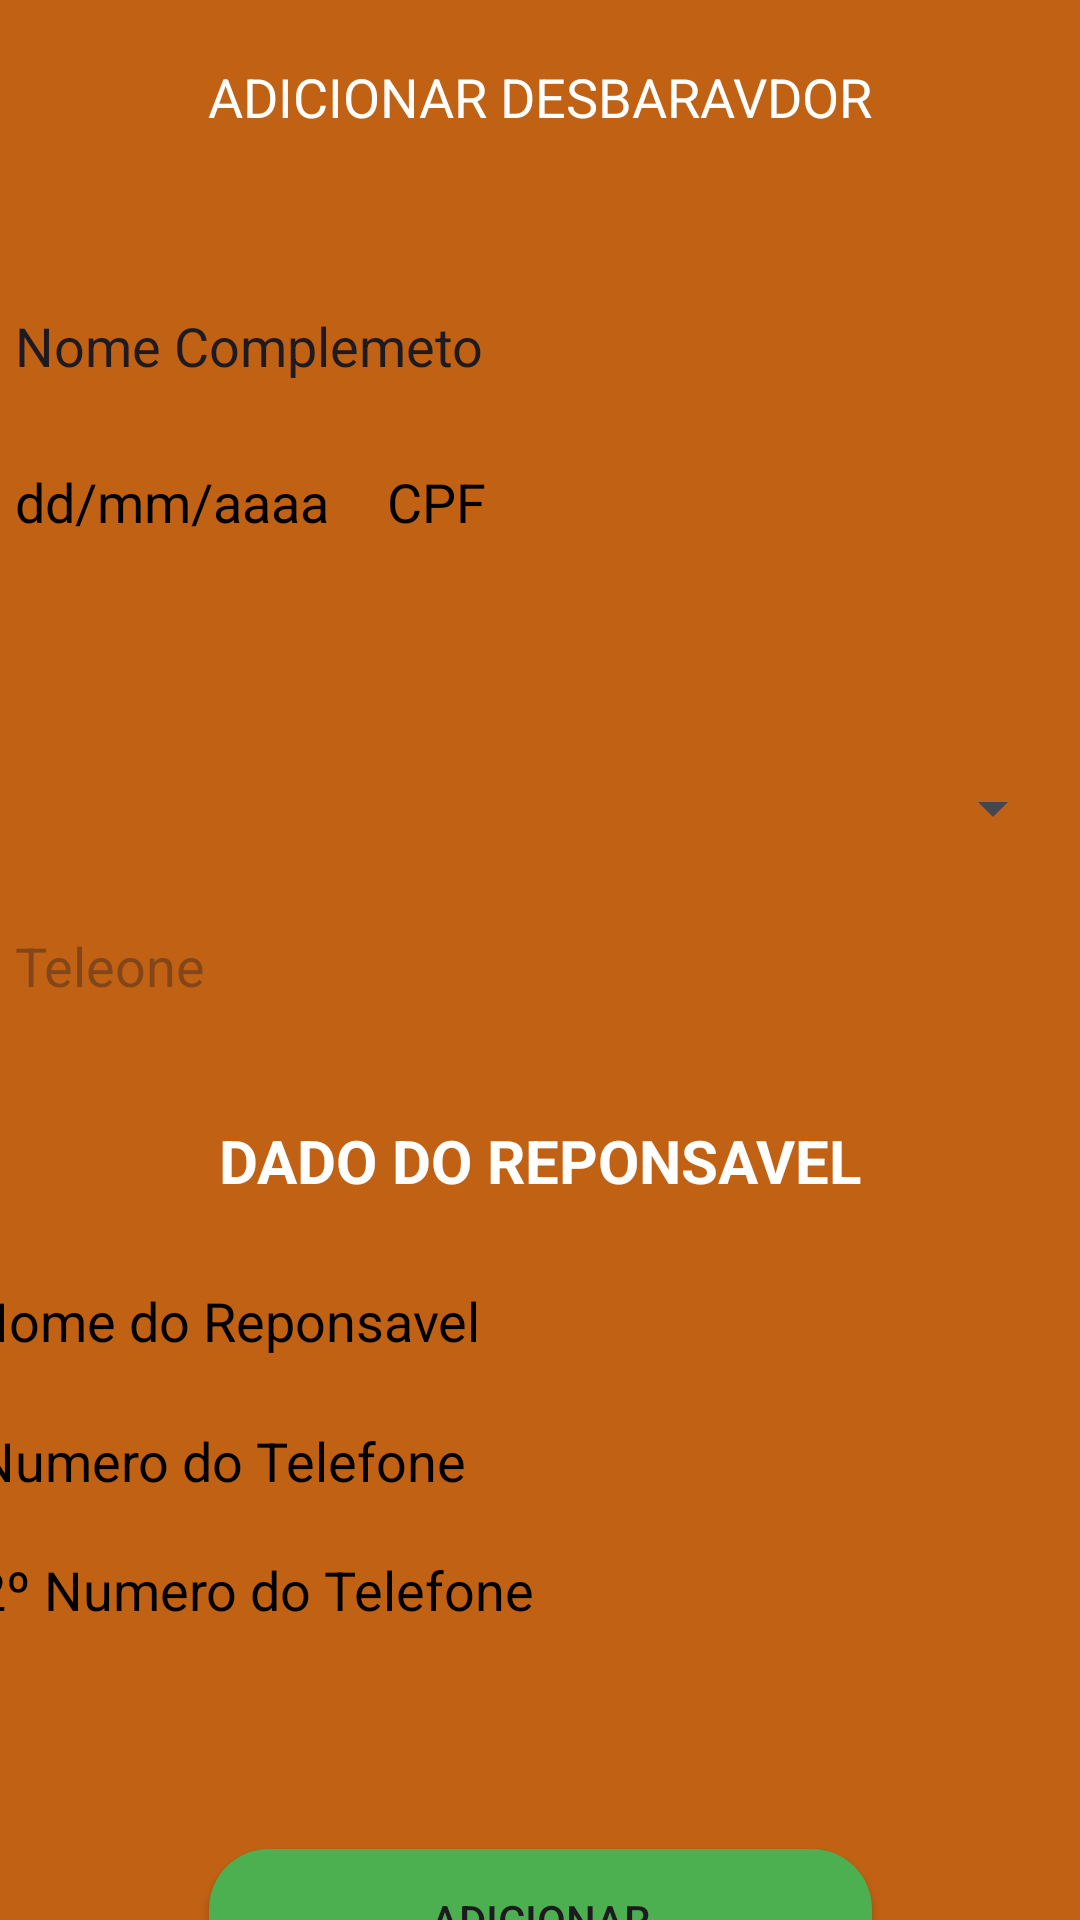

Reconstruct the res/layout file that produces this screen, plus the resources it refers to.
<!-- AndroidManifest.xml: application theme Theme.LobosNet -->
<!-- res/layout/activity_cadatro_de_desbaravdor.xml -->
<?xml version="1.0" encoding="utf-8"?>
<androidx.constraintlayout.widget.ConstraintLayout xmlns:android="http://schemas.android.com/apk/res/android"
    xmlns:app="http://schemas.android.com/apk/res-auto"
    xmlns:tools="http://schemas.android.com/tools"
    android:id="@+id/main"
    android:layout_width="match_parent"
    android:layout_height="match_parent"
    android:background="@color/fundo_tela_principal"
    tools:context=".cadatro_de_desbaravdor">

    <EditText
        android:id="@+id/TextNome"
        android:layout_width="0dp"
        android:layout_height="42dp"
        android:layout_marginStart="5dp"
        android:layout_marginTop="50dp"
        android:layout_marginEnd="5dp"
        android:background="@drawable/backgroud_text"
        android:ems="10"
        android:inputType="text"
        android:text="Nome Complemeto"
        app:layout_constraintEnd_toEndOf="parent"
        app:layout_constraintHorizontal_bias="1.0"
        app:layout_constraintStart_toStartOf="parent"
        app:layout_constraintTop_toBottomOf="@+id/textView19" />

    <EditText
        android:id="@+id/TextNiver"
        android:layout_width="161dp"
        android:layout_height="42dp"
        android:layout_marginStart="5dp"
        android:layout_marginTop="10dp"
        android:background="@drawable/backgroud_text"
        android:ems="10"
        android:hint="dd/mm/aaaa"
        android:inputType="date"
        android:textColorHint="@color/black"
        app:layout_constraintStart_toStartOf="parent"
        app:layout_constraintTop_toBottomOf="@+id/TextNome" />

    <EditText
        android:id="@+id/TextCPF"
        android:layout_width="226dp"
        android:layout_height="42dp"
        android:layout_marginTop="10dp"
        android:layout_marginEnd="5dp"
        android:background="@drawable/backgroud_text"
        android:ems="10"
        android:hint="CPF"
        android:inputType="number"
        android:textColorHint="@color/black"
        app:layout_constraintEnd_toEndOf="parent"
        app:layout_constraintTop_toBottomOf="@+id/TextNome" />

    <Spinner
        android:id="@+id/sexo"
        android:layout_width="0dp"
        android:layout_height="40dp"
        android:layout_marginStart="5dp"
        android:layout_marginTop="10dp"
        android:layout_marginEnd="5dp"
        android:background="@drawable/backgroud_text"
        app:layout_constraintEnd_toEndOf="parent"
        app:layout_constraintStart_toStartOf="parent"
        app:layout_constraintTop_toBottomOf="@+id/TextCPF" />

    <Spinner
        android:id="@+id/unidade"
        android:layout_width="0dp"
        android:layout_height="42dp"
        android:layout_marginStart="5dp"
        android:layout_marginTop="10dp"
        android:layout_marginEnd="5dp"
        app:layout_constraintEnd_toEndOf="parent"
        app:layout_constraintStart_toStartOf="parent"
        app:layout_constraintTop_toBottomOf="@+id/sexo" />

    <EditText
        android:id="@+id/TextTelefone"
        android:layout_width="0dp"
        android:layout_height="43dp"
        android:layout_marginStart="5dp"
        android:layout_marginTop="10dp"
        android:layout_marginEnd="5dp"
        android:background="@drawable/backgroud_text"
        android:ems="10"
        android:hint="Teleone"
        android:inputType="phone"
        app:layout_constraintEnd_toEndOf="parent"
        app:layout_constraintStart_toStartOf="parent"
        app:layout_constraintTop_toBottomOf="@+id/unidade" />

    <TextView
        android:id="@+id/textView18"
        android:layout_width="0dp"
        android:layout_height="wrap_content"
        android:layout_marginStart="5dp"
        android:layout_marginTop="30dp"
        android:layout_marginEnd="5dp"
        android:text="Dado do Reponsavel"
        android:textAlignment="center"
        android:textAllCaps="true"
        android:textColor="@color/white"
        android:textSize="20dp"
        android:textStyle="bold"
        app:layout_constraintEnd_toEndOf="parent"
        app:layout_constraintStart_toStartOf="parent"
        app:layout_constraintTop_toBottomOf="@+id/TextTelefone" />

    <EditText
        android:id="@+id/TextNomeResponsael"
        android:layout_width="381dp"
        android:layout_height="40dp"
        android:layout_marginStart="5dp"
        android:layout_marginTop="20dp"
        android:layout_marginEnd="5dp"
        android:background="@drawable/backgroud_text"
        android:ems="10"
        android:hint="Nome do Reponsavel"
        android:inputType="text"
        android:textColorHint="@color/black"
        app:layout_constraintEnd_toEndOf="parent"
        app:layout_constraintStart_toStartOf="parent"
        app:layout_constraintTop_toBottomOf="@+id/textView18" />

    <EditText
        android:id="@+id/TextNumeroReponsavel"
        android:layout_width="377dp"
        android:layout_height="33dp"
        android:layout_marginStart="5dp"
        android:layout_marginTop="10dp"
        android:layout_marginEnd="5dp"
        android:background="@drawable/backgroud_text"
        android:ems="10"
        android:hint="Numero do Telefone"
        android:inputType="numberPassword"
        android:textColorHint="@color/black"
        app:layout_constraintEnd_toEndOf="parent"
        app:layout_constraintStart_toStartOf="parent"
        app:layout_constraintTop_toBottomOf="@+id/TextNomeResponsael" />

    <EditText
        android:id="@+id/TextNumeroReponsavel2"
        android:layout_width="377dp"
        android:layout_height="33dp"
        android:layout_marginStart="5dp"
        android:layout_marginTop="10dp"
        android:layout_marginEnd="5dp"
        android:background="@drawable/backgroud_text"
        android:ems="10"
        android:hint="2º Numero do Telefone"
        android:inputType="numberPassword"
        android:textColorHint="@color/black"
        app:layout_constraintEnd_toEndOf="parent"
        app:layout_constraintStart_toStartOf="parent"
        app:layout_constraintTop_toBottomOf="@+id/TextNumeroReponsavel" />

    <Button
        android:id="@+id/BtnAdicionar"
        android:layout_width="221dp"
        android:layout_height="47dp"
        android:layout_marginTop="70dp"
        android:background="@drawable/botao_de_confirmacao"
        android:text="Adicionar"
        app:layout_constraintEnd_toEndOf="parent"
        app:layout_constraintStart_toStartOf="parent"
        app:layout_constraintTop_toBottomOf="@+id/TextNumeroReponsavel2" />

    <TextView
        android:id="@+id/textView19"
        android:layout_width="0dp"
        android:layout_height="wrap_content"
        android:layout_marginTop="20dp"
        android:text="Adicionar Desbaravdor"
        android:textAllCaps="true"
        android:textColor="@color/white"
        android:textSize="18dp"
        android:textAlignment="center"
        app:layout_constraintEnd_toEndOf="parent"
        app:layout_constraintStart_toStartOf="parent"
        app:layout_constraintTop_toTopOf="parent" />

</androidx.constraintlayout.widget.ConstraintLayout>
<!-- resources referenced by this layout -->
<resources>
  <color name="black">#FF000000</color>
  <color name="fundo_tela_principal">#c16114</color>
  <color name="white">#FFFFFFFF</color>
  <!-- drawable botao_de_confirmacao (drawable) -->
  <?xml version="1.0" encoding="utf-8"?>
  <shape xmlns:android="http://schemas.android.com/apk/res/android">
      <corners android:radius="20dp"></corners>
      <solid android:color="@color/verde"></solid>"
  </shape>
  <style name="Theme.LobosNet" parent="Base.Theme.LobosNet" />
  <color name="verde">#4CAF50</color>
  <style name="Base.Theme.LobosNet" parent="Theme.Material3.DayNight.NoActionBar">
          
          
      </style>
</resources>
